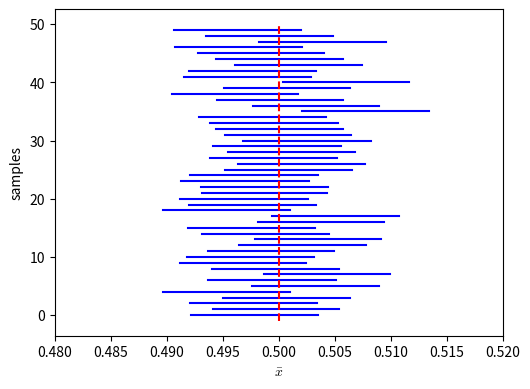

Recreate this plot in Python.
import numpy as np
from scipy.stats import norm
import matplotlib.pyplot as plt

# plt.rcParams['font.size'] = 24
plt.rcParams['mathtext.fontset'] = 'cm'
plt.rcParams['mathtext.default'] = 'it'
plt.rcParams['figure.subplot.bottom']=0.2
plt.rcParams['figure.subplot.left']=0.2

def estimateRange(mean: float, s: float, n: int, f: float) -> dict[str, float]:
    """
    区間を推定
    """
    minX = mean - f * s / np.sqrt(n)
    maxX = mean + f * s / np.sqrt(n)
    return {'lower' : minX, 'higher' : maxX}

def evalSample(n : int) -> tuple[float, float]:
    """
    大きさnの標本に対して、平均と分散を返す
    """
    d = np.zeros(n)
    for i in range(n):
        d[i] = np.random.rand()#[0,1)の乱数
    x = 0
    for i in range(n):
        x += d[i]
    mean = x / n
    s = 0
    for i in range(n):
        s += (d[i] - mean) * (d[i] - mean)
    s = s / (n - 1)
    return mean, np.sqrt(s)

alpha = 0.05 #信頼度
f = norm.isf(alpha / 2) #信頼度に対応した標準正規分布の変位
sampleSize = 10000 #標本サイズ
num_trial = 50 #標本数
result = list()
for i in range(num_trial):
    m, s = evalSample(sampleSize)
    r = estimateRange(m, s, sampleSize, f)
    result.append(r)

#作図
fig, ax = plt.subplots()
ax.set_xlim(.48, .52)
ax.set_xlabel('$\\bar{x}$')
ax.set_ylabel('samples')
#各標本の推定を表示
for i, r in enumerate(result):
    ax.plot([r['lower'], r['higher']], [i, i], 'b')
#population mean
ax.vlines(0.5, -1,50, color = 'r', linestyle = '--', zorder = 100)
fig.savefig('populationMean.pdf')
plt.show()